Image classification data set "classification_dataset" (SahanaK17/Coffee_Fruit_Prediction on GitHub). Class labels (3): overripe, ripe, unripe.

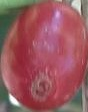
Label: ripe

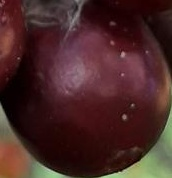
Label: ripe

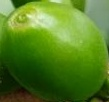
Label: unripe

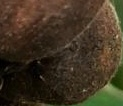
Label: overripe

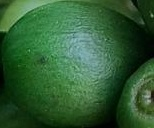
Label: unripe

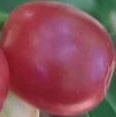
Label: ripe
